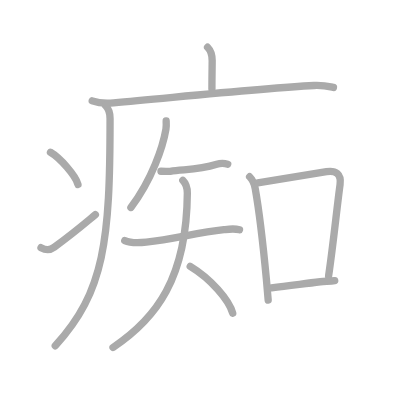
t = 0.00 s
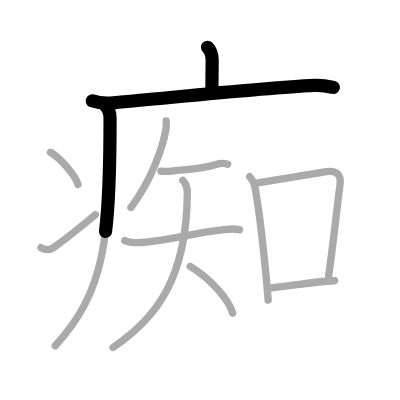
t = 2.50 s
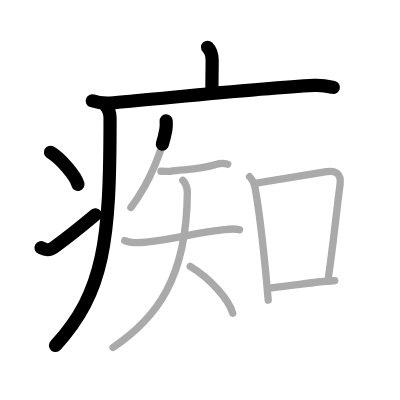
t = 5.25 s
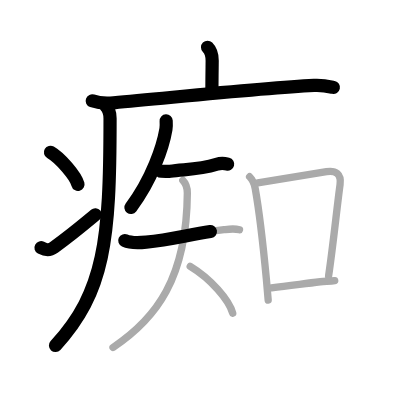
t = 7.75 s
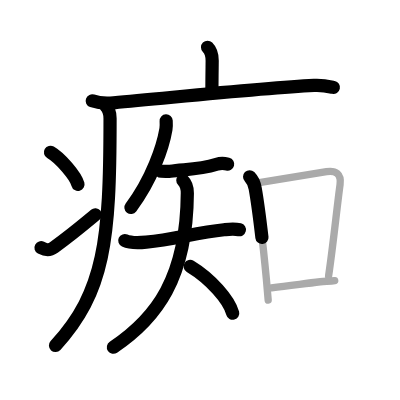
t = 10.50 s
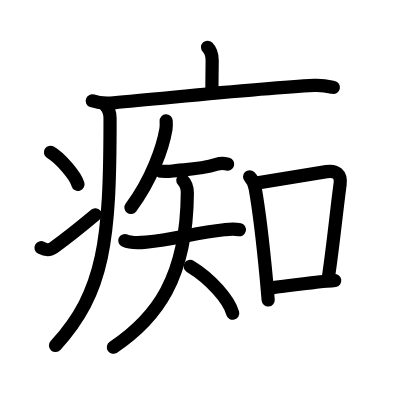
t = 13.00 s

The animated SVG that drew these frames (rendered in a browser with its animation timeline set to each time). Animation: 13 SMIL elements (animate=13); one cycle of 13.00 s.

<?xml version="1.0" standalone="no"?>
<!DOCTYPE svg PUBLIC "-//W3C//DTD SVG 1.1//EN"   "http://www.w3.org/Graphics/SVG/1.1/DTD/svg11.dtd">
<svg width="400px" height="400px"  version="1.1" xmlns="http://www.w3.org/2000/svg">
  <defs>
    <marker id="Triangle" viewBox="0 0 10 10" refX="0" refY="5" markerUnits="strokeWidth" markerWidth="3" style="stroke-opacity:0%;fill:#aaaaaa;" markerHeight="2" orient="auto">
      <path d="M 0 0 L 10 5 L 0 10 z" />
    </marker>
    
    <marker id="Arrow" viewBox="0 0 10 10" refX="5" refY="5" markerUnits="strokeWidth" markerWidth="1.8" style="stroke-opacity:0%;fill:#770000;" markerHeight="2" orient="auto">
      <path d="M 0 4 L 6 4 L 4 1 L 10 5 L 4 9 L 6 6 L 0 6 z" />
        <circle cx="5" cy="5" r="5" />
      </marker>
    
    <marker id="TriangleRed" viewBox="0 0 10 10" refX="0" refY="5" markerUnits="strokeWidth" markerWidth="3" style="stroke-opacity:0%;fill:#CC0000;" markerHeight="2" orient="auto">
      <path d="M 0 0 L 10 5 L 0 10 z" />
    </marker>
    
    <marker id="ArrowRed" viewBox="0 0 10 10" refX="5" refY="5" markerUnits="strokeWidth" markerWidth="1.8" style="stroke-opacity:0%;fill:#CC0000;" markerHeight="2" orient="auto">
      <path d="M 0 4 L 6 4 L 4 1 L 10 5 L 4 9 L 6 6 L 0 6 z" />
        <circle cx="5" cy="5" r="5" />
      </marker>
    
  </defs>
  
  <path style="fill:#ffffff; fill-opacity:100%; fill-rule:evenodd; stroke-width:0;" d="M 0 0 L 400px 0 L 400px 400px L 0 400px L 0 0" />

  <g transform="scale(3.6697247706422 3.6697247706422)">
<path style="fill:none; fill-opacity:0%; fill-rule:evenodd; stroke:#aaaaaa; stroke-opacity:100%; stroke-width: 1.5pt; stroke-linejoin:round; stroke-linecap:round;" d="M56.56 12.88c0.97 0.97 1.26 2.12 1.26 3.65c0 0.79-0.07 4.84-0.07 7.71"></path>
<path style="fill:none; fill-opacity:0%; fill-rule:evenodd; stroke:#aaaaaa; stroke-opacity:100%; stroke-width: 1.5pt; stroke-linejoin:round; stroke-linecap:round;" d="M25.13 27.48c1.52 0.54 4.31 0.68 5.82 0.54C48 26.5 71.5 24 85.56 23.29c2.53-0.13 4.05 0.26 5.31 0.53"></path>
<path style="fill:none; fill-opacity:0%; fill-rule:evenodd; stroke:#aaaaaa; stroke-opacity:100%; stroke-width: 1.5pt; stroke-linejoin:round; stroke-linecap:round;" d="M28.74 28.75c0.88 0.88 1.25 2.12 1.25 3.51c0 33.31-1.49 47.24-14.93 61.96"></path>
<path style="fill:none; fill-opacity:0%; fill-rule:evenodd; stroke:#aaaaaa; stroke-opacity:100%; stroke-width: 1.5pt; stroke-linejoin:round; stroke-linecap:round;" d="M13.75 41.5c2.65 1.54 6.84 6.35 7.5 8.75"></path>
<path style="fill:none; fill-opacity:0%; fill-rule:evenodd; stroke:#aaaaaa; stroke-opacity:100%; stroke-width: 1.5pt; stroke-linejoin:round; stroke-linecap:round;" d="M11.17 67.5c1.41 0.74 2.35 0.78 3.59-0.13c5.03-3.65 7.43-5.72 11.23-8.87"></path>
<path style="fill:none; fill-opacity:0%; fill-rule:evenodd; stroke:#aaaaaa; stroke-opacity:100%; stroke-width: 1.5pt; stroke-linejoin:round; stroke-linecap:round;" d="M45.28 32.96c0.03 0.55 0.07 1.42-0.06 2.21c-0.79 4.66-3.74 13.68-9.55 21.36"></path>
<path style="fill:none; fill-opacity:0%; fill-rule:evenodd; stroke:#aaaaaa; stroke-opacity:100%; stroke-width: 1.5pt; stroke-linejoin:round; stroke-linecap:round;" d="M43.86 46.67c1.48 0 1.8 0.12 2.53 0c3.66-0.59 7.4-0.27 12.67-1.9c1.19-0.37 2.39-0.19 3-0.03"></path>
<path style="fill:none; fill-opacity:0%; fill-rule:evenodd; stroke:#aaaaaa; stroke-opacity:100%; stroke-width: 1.5pt; stroke-linejoin:round; stroke-linecap:round;" d="M34 65.56c1.57 0.73 4.21 0.6 5.86 0.43c7.65-0.79 13.46-2.56 21.18-3.39c0.73-0.08 2.59-0.41 4.22 0.01"></path>
<path style="fill:none; fill-opacity:0%; fill-rule:evenodd; stroke:#aaaaaa; stroke-opacity:100%; stroke-width: 1.5pt; stroke-linejoin:round; stroke-linecap:round;" d="M49.82 49.15c0.89 0.89 1.24 2.14 1.23 3.48c-0.16 23.19-8.42 34.13-20.25 42.05"></path>
<path style="fill:none; fill-opacity:0%; fill-rule:evenodd; stroke:#aaaaaa; stroke-opacity:100%; stroke-width: 1.5pt; stroke-linejoin:round; stroke-linecap:round;" d="M51.83 72.57c5.6 3.38 10.62 9.16 11.59 12.8"></path>
<path style="fill:none; fill-opacity:0%; fill-rule:evenodd; stroke:#aaaaaa; stroke-opacity:100%; stroke-width: 1.5pt; stroke-linejoin:round; stroke-linecap:round;" d="M68.02 48.16c0.91 0.91 1.33 2.07 1.53 3.22c0.92 5.21 2.2 15.83 3.03 24.62c0.19 2.04 0.36 4 0.5 5.79"></path>
<path style="fill:none; fill-opacity:0%; fill-rule:evenodd; stroke:#aaaaaa; stroke-opacity:100%; stroke-width: 1.5pt; stroke-linejoin:round; stroke-linecap:round;" d="M70.24 49.83c7.1-1.2 13.66-2.22 18.74-3.06c2.49-0.41 4.08 0.66 3.69 3.51c-0.86 6.22-1.86 16.35-3.13 24.93"></path>
<path style="fill:none; fill-opacity:0%; fill-rule:evenodd; stroke:#aaaaaa; stroke-opacity:100%; stroke-width: 1.5pt; stroke-linejoin:round; stroke-linecap:round;" d="M73.98 78.44c4.77-0.69 8.31-1.01 13.3-1.66c1.29-0.17 2.6-0.1 3.93-0.32"></path>

<path style="fill:none; fill-opacity:0%; fill-rule:evenodd; stroke:#000000; stroke-opacity:100%; stroke-width: 2.7pt; stroke-linejoin:round; stroke-linecap:round;" d="M56.56 12.88c0.97 0.97 1.26 2.12 1.26 3.65c0 0.79-0.07 4.84-0.07 7.71" pathLength="100" stroke-dashoffset="100" stroke-dasharray="100 105"><animate id="dashAnim1" attributeName="stroke-dashoffset" from="100" to="0" dur="1s" calcMode="linear" fill="freeze"/></path>
<path style="fill:none; fill-opacity:0%; fill-rule:evenodd; stroke:#000000; stroke-opacity:100%; stroke-width: 2.7pt; stroke-linejoin:round; stroke-linecap:round;" d="M25.13 27.48c1.52 0.54 4.31 0.68 5.82 0.54C48 26.5 71.5 24 85.56 23.29c2.53-0.13 4.05 0.26 5.31 0.53" pathLength="100" stroke-dashoffset="100" stroke-dasharray="100 105"><animate id="dashAnim2" attributeName="stroke-dashoffset" from="100" to="0" dur="1s" calcMode="linear" begin="dashAnim1.end" fill="freeze"/></path>
<path style="fill:none; fill-opacity:0%; fill-rule:evenodd; stroke:#000000; stroke-opacity:100%; stroke-width: 2.7pt; stroke-linejoin:round; stroke-linecap:round;" d="M28.74 28.75c0.88 0.88 1.25 2.12 1.25 3.51c0 33.31-1.49 47.24-14.93 61.96" pathLength="100" stroke-dashoffset="100" stroke-dasharray="100 105"><animate id="dashAnim3" attributeName="stroke-dashoffset" from="100" to="0" dur="1s" calcMode="linear" begin="dashAnim2.end" fill="freeze"/></path>
<path style="fill:none; fill-opacity:0%; fill-rule:evenodd; stroke:#000000; stroke-opacity:100%; stroke-width: 2.7pt; stroke-linejoin:round; stroke-linecap:round;" d="M13.75 41.5c2.65 1.54 6.84 6.35 7.5 8.75" pathLength="100" stroke-dashoffset="100" stroke-dasharray="100 105"><animate id="dashAnim4" attributeName="stroke-dashoffset" from="100" to="0" dur="1s" calcMode="linear" begin="dashAnim3.end" fill="freeze"/></path>
<path style="fill:none; fill-opacity:0%; fill-rule:evenodd; stroke:#000000; stroke-opacity:100%; stroke-width: 2.7pt; stroke-linejoin:round; stroke-linecap:round;" d="M11.17 67.5c1.41 0.74 2.35 0.78 3.59-0.13c5.03-3.65 7.43-5.72 11.23-8.87" pathLength="100" stroke-dashoffset="100" stroke-dasharray="100 105"><animate id="dashAnim5" attributeName="stroke-dashoffset" from="100" to="0" dur="1s" calcMode="linear" begin="dashAnim4.end" fill="freeze"/></path>
<path style="fill:none; fill-opacity:0%; fill-rule:evenodd; stroke:#000000; stroke-opacity:100%; stroke-width: 2.7pt; stroke-linejoin:round; stroke-linecap:round;" d="M45.28 32.96c0.03 0.55 0.07 1.42-0.06 2.21c-0.79 4.66-3.74 13.68-9.55 21.36" pathLength="100" stroke-dashoffset="100" stroke-dasharray="100 105"><animate id="dashAnim6" attributeName="stroke-dashoffset" from="100" to="0" dur="1s" calcMode="linear" begin="dashAnim5.end" fill="freeze"/></path>
<path style="fill:none; fill-opacity:0%; fill-rule:evenodd; stroke:#000000; stroke-opacity:100%; stroke-width: 2.7pt; stroke-linejoin:round; stroke-linecap:round;" d="M43.86 46.67c1.48 0 1.8 0.12 2.53 0c3.66-0.59 7.4-0.27 12.67-1.9c1.19-0.37 2.39-0.19 3-0.03" pathLength="100" stroke-dashoffset="100" stroke-dasharray="100 105"><animate id="dashAnim7" attributeName="stroke-dashoffset" from="100" to="0" dur="1s" calcMode="linear" begin="dashAnim6.end" fill="freeze"/></path>
<path style="fill:none; fill-opacity:0%; fill-rule:evenodd; stroke:#000000; stroke-opacity:100%; stroke-width: 2.7pt; stroke-linejoin:round; stroke-linecap:round;" d="M34 65.56c1.57 0.73 4.21 0.6 5.86 0.43c7.65-0.79 13.46-2.56 21.18-3.39c0.73-0.08 2.59-0.41 4.22 0.01" pathLength="100" stroke-dashoffset="100" stroke-dasharray="100 105"><animate id="dashAnim8" attributeName="stroke-dashoffset" from="100" to="0" dur="1s" calcMode="linear" begin="dashAnim7.end" fill="freeze"/></path>
<path style="fill:none; fill-opacity:0%; fill-rule:evenodd; stroke:#000000; stroke-opacity:100%; stroke-width: 2.7pt; stroke-linejoin:round; stroke-linecap:round;" d="M49.82 49.15c0.89 0.89 1.24 2.14 1.23 3.48c-0.16 23.19-8.42 34.13-20.25 42.05" pathLength="100" stroke-dashoffset="100" stroke-dasharray="100 105"><animate id="dashAnim9" attributeName="stroke-dashoffset" from="100" to="0" dur="1s" calcMode="linear" begin="dashAnim8.end" fill="freeze"/></path>
<path style="fill:none; fill-opacity:0%; fill-rule:evenodd; stroke:#000000; stroke-opacity:100%; stroke-width: 2.7pt; stroke-linejoin:round; stroke-linecap:round;" d="M51.83 72.57c5.6 3.38 10.62 9.16 11.59 12.8" pathLength="100" stroke-dashoffset="100" stroke-dasharray="100 105"><animate id="dashAnim10" attributeName="stroke-dashoffset" from="100" to="0" dur="1s" calcMode="linear" begin="dashAnim9.end" fill="freeze"/></path>
<path style="fill:none; fill-opacity:0%; fill-rule:evenodd; stroke:#000000; stroke-opacity:100%; stroke-width: 2.7pt; stroke-linejoin:round; stroke-linecap:round;" d="M68.02 48.16c0.91 0.91 1.33 2.07 1.53 3.22c0.92 5.21 2.2 15.83 3.03 24.62c0.19 2.04 0.36 4 0.5 5.79" pathLength="100" stroke-dashoffset="100" stroke-dasharray="100 105"><animate id="dashAnim11" attributeName="stroke-dashoffset" from="100" to="0" dur="1s" calcMode="linear" begin="dashAnim10.end" fill="freeze"/></path>
<path style="fill:none; fill-opacity:0%; fill-rule:evenodd; stroke:#000000; stroke-opacity:100%; stroke-width: 2.7pt; stroke-linejoin:round; stroke-linecap:round;" d="M70.24 49.83c7.1-1.2 13.66-2.22 18.74-3.06c2.49-0.41 4.08 0.66 3.69 3.51c-0.86 6.22-1.86 16.35-3.13 24.93" pathLength="100" stroke-dashoffset="100" stroke-dasharray="100 105"><animate id="dashAnim12" attributeName="stroke-dashoffset" from="100" to="0" dur="1s" calcMode="linear" begin="dashAnim11.end" fill="freeze"/></path>
<path style="fill:none; fill-opacity:0%; fill-rule:evenodd; stroke:#000000; stroke-opacity:100%; stroke-width: 2.7pt; stroke-linejoin:round; stroke-linecap:round;" d="M73.98 78.44c4.77-0.69 8.31-1.01 13.3-1.66c1.29-0.17 2.6-0.1 3.93-0.32" pathLength="100" stroke-dashoffset="100" stroke-dasharray="100 105"><animate id="dashAnim13" attributeName="stroke-dashoffset" from="100" to="0" dur="1s" calcMode="linear" begin="dashAnim12.end" fill="freeze"/></path>

</g>

</svg>  
          
